Run: headless pygame with SDL's dummy video driver; simulated clock (each Clock.tick advances the game by its frame time, no real sleeping); random seed 0; keys injected as events and as key.get_pressed() state; no mouse input.
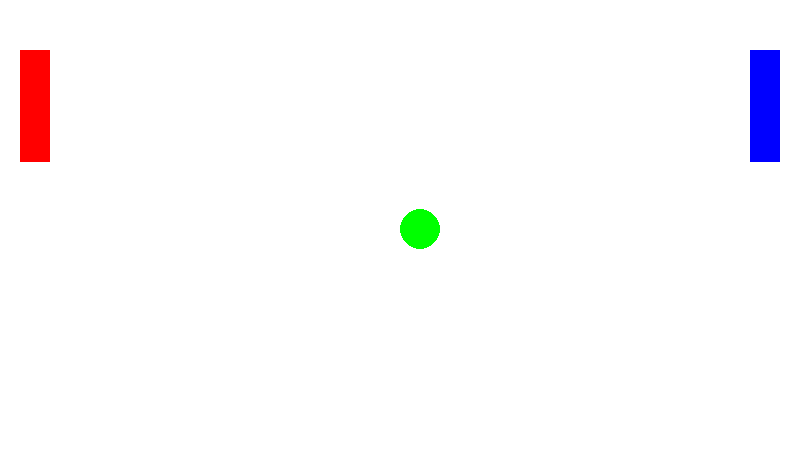
Frame 1 of 4 · flips 1–60 · no input
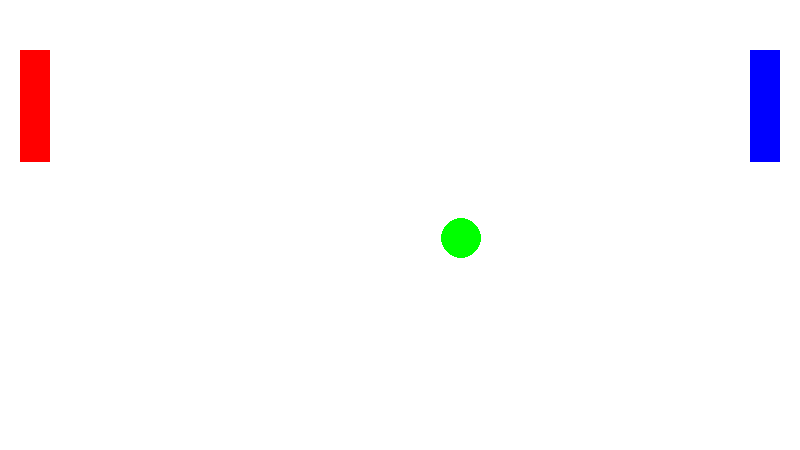
Frame 2 of 4 · flips 61–180 · tapped SPACE, RETURN · held RIGHT (→), D
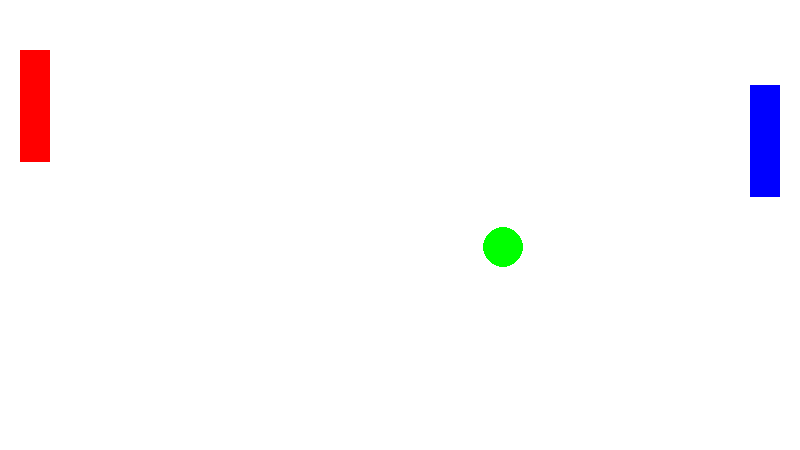
Frame 3 of 4 · flips 181–300 · held DOWN (↓), S
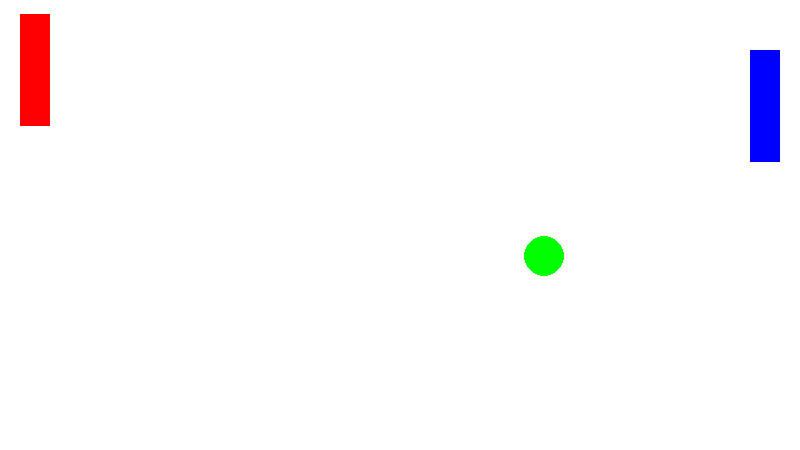
Frame 4 of 4 · flips 301–420 · held LEFT (←), A, UP (↑), W

The pygame program that drew these frames:

import pygame as py
import random 
py.init()
h,w=450,800

screen = py.display.set_mode((w,h))

a,b=20,50
c,d=w-50,50
q=30
l=h/4

motion1="NONE"
motion2="NONE"
color=(255, 255, 255)
color2=(255, 0, 0)
color3=(0, 0, 255)
color4=(0, 255, 0)

vector=[random.random()/5-0.1,random.random()/5-0,1]
j,k=w/2,h/2
r=20

'''

(a,b)---(a+q,b)
(a,b+l)-(a+q,b+l)

'''



while True:

    for event in py.event.get():
        if event.type == py.QUIT:
            py.quit()
        elif event.type == py.KEYDOWN:
            if event.key == py.K_ESCAPE:
                py.quit()
            if event.key == py.K_UP:
                motion2="UP"
            if event.key == py.K_DOWN:
                motion2="DOWN"
            if event.key == py.K_LEFT:
                motion1="UP"
                print("ELNUR BESDII")
            if event.key == py.K_RIGHT:
                motion1="DOWN"
        else:
            motion1="NONE"
            motion2="NONE"

    j+=vector[0]*5
    k+=vector[1]*0.5
    if j+r+1>=w or j-r-1<=0:
        vector[0]=-vector[0]
    if k+r+1>=h or k-r-1<=0:
        vector[1]=-vector[1]
    if b<=k<=b+l and j-r-1<=a+q:
        vector[0]=-vector[0]
    if d<=k<=d+l and j+r+1>=c:
        vector[0]=-vector[0]
    
    


    
    
    if motion1=="UP" and b>0:
        b-=.3
    if motion1=="DOWN" and b+l<h:
        b+=.3
    if motion2=="UP" and d>0:
        d-=.3
    if motion2=="DOWN" and d+l<h:
        d+=.3
    
    
            
                
        
    
    screen.fill(color)

    py.draw.circle(screen, color4, (int(j),int(k)), r)
    py.draw.rect(screen, color2, py.Rect(a, b, q, l))
    py.draw.rect(screen, color3, py.Rect(c, d, q, l))
    py.display.flip()
